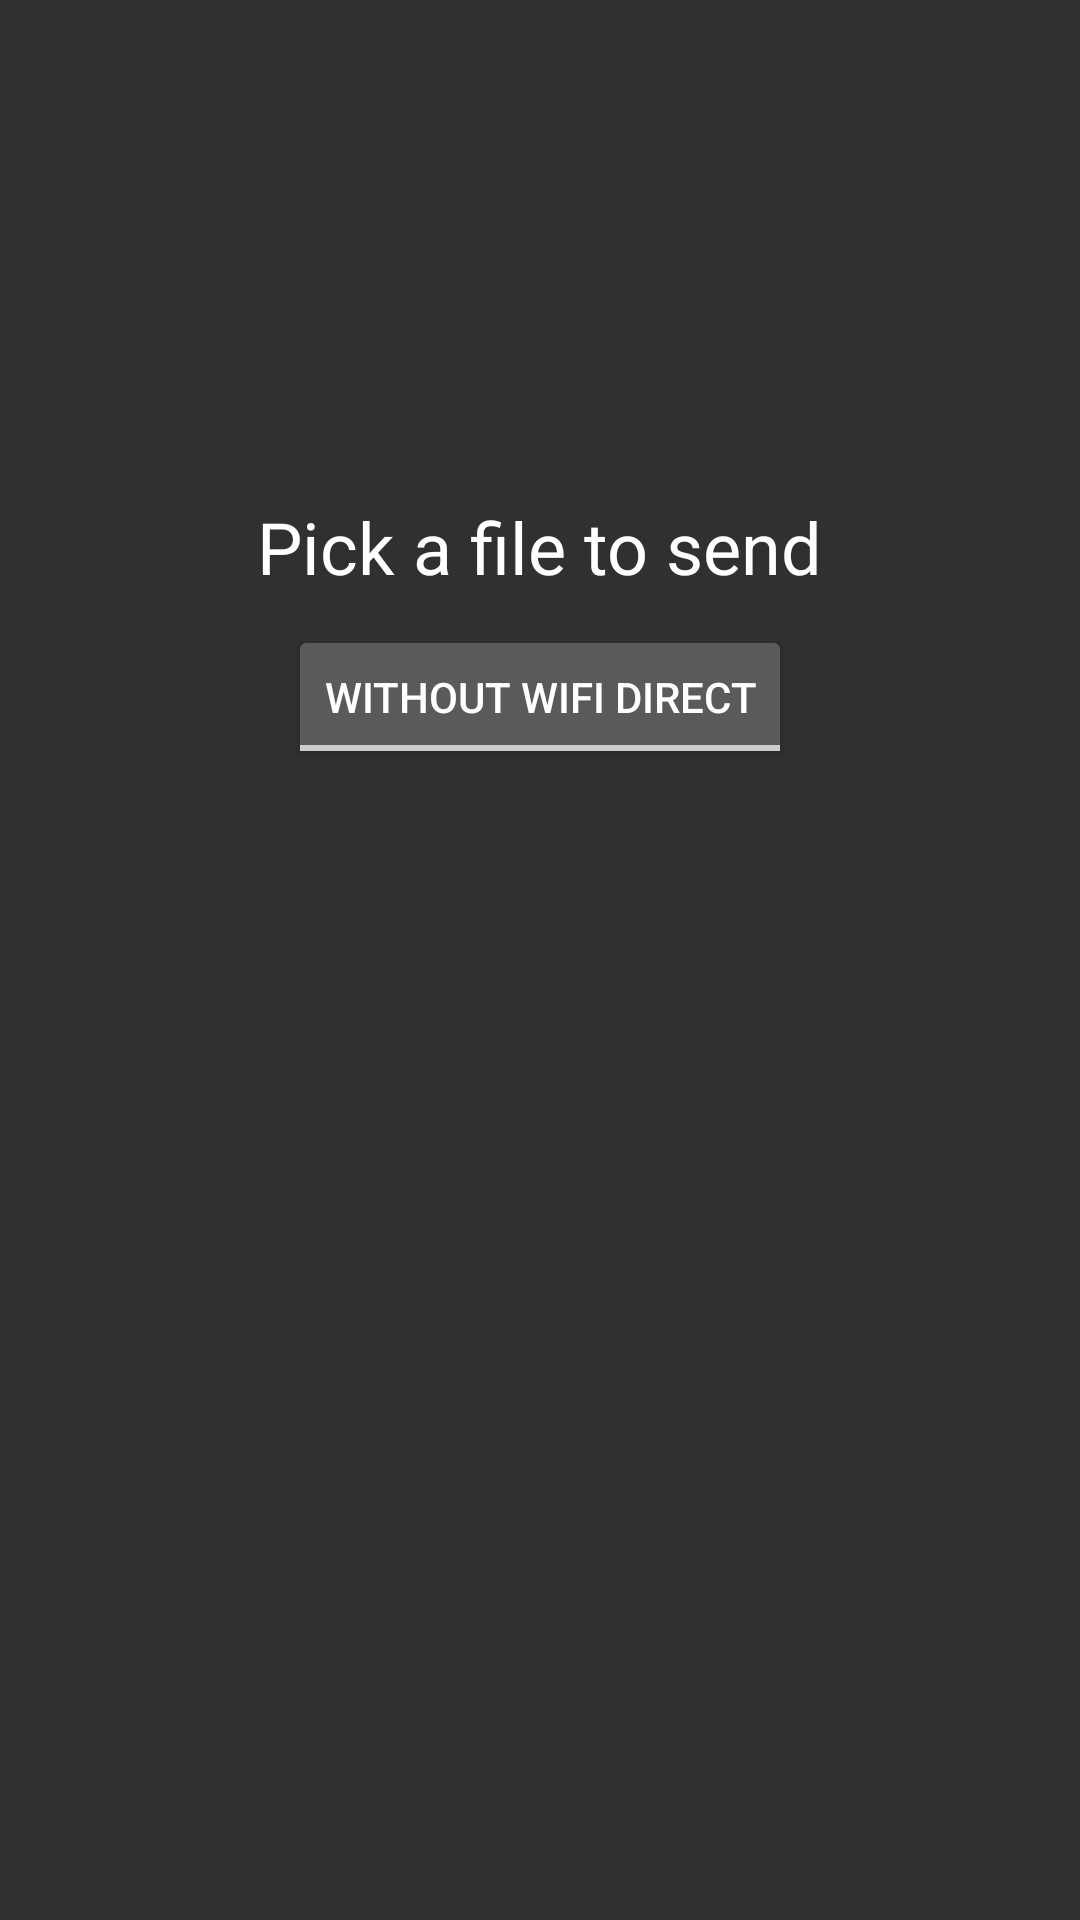

Produce the Android XML layout that renders to this screen, including the resource entries it uses.
<!-- AndroidManifest.xml: application theme AppTheme -->
<!-- res/layout/content_send.xml -->
<?xml version="1.0" encoding="utf-8"?>
<RelativeLayout xmlns:android="http://schemas.android.com/apk/res/android"
    xmlns:app="http://schemas.android.com/apk/res-auto"
    xmlns:tools="http://schemas.android.com/tools"
    android:layout_width="match_parent"
    android:layout_height="match_parent"
    app:layout_behavior="@string/appbar_scrolling_view_behavior"
    tools:context="com.tambapps.p2p.peer_transfer.android.SendActivity"
    tools:showIn="@layout/activity_send">
    <TextView
        android:layout_width="wrap_content"
        android:textSize="24sp"
        android:textColor="#fff"
        android:text="@string/pick_a_file_to_send"
        android:id="@+id/text_view"
        android:layout_centerHorizontal="true"
        android:layout_marginTop="166dp"
        android:textAlignment="center"
        android:layout_gravity="center_horizontal"
        android:layout_height="wrap_content" />
    <ToggleButton
        android:layout_width="wrap_content"
        android:layout_height="wrap_content"
        android:id="@+id/wifi_direct_button"
        android:textOn="With Wifi Direct"
        android:textOff="Without Wifi Direct"
        android:layout_below="@id/text_view"
        android:layout_centerHorizontal="true"
        android:layout_marginTop="10dp"
        />
</RelativeLayout>
<!-- resources referenced by this layout -->
<resources>
  <string name="pick_a_file_to_send">Pick a file to send</string>
  <style name="AppTheme" parent="Theme.AppCompat.NoActionBar">
          
          <item name="colorPrimary">@color/colorPrimary</item>
          <item name="colorPrimaryDark">@color/colorPrimaryDark</item>
          <item name="colorAccent">@color/colorAccent</item>
          <item name="android:navigationBarColor">@color/gradientDown</item>
      </style>
  <!-- not gathered from this repository: default colours our renderer supplied (Android Studio template values) -->
  <color name="colorPrimary">#FF6200EE</color>
  <color name="colorPrimaryDark">#FF3700B3</color>
  <color name="colorAccent">#FF03DAC5</color>
</resources>
